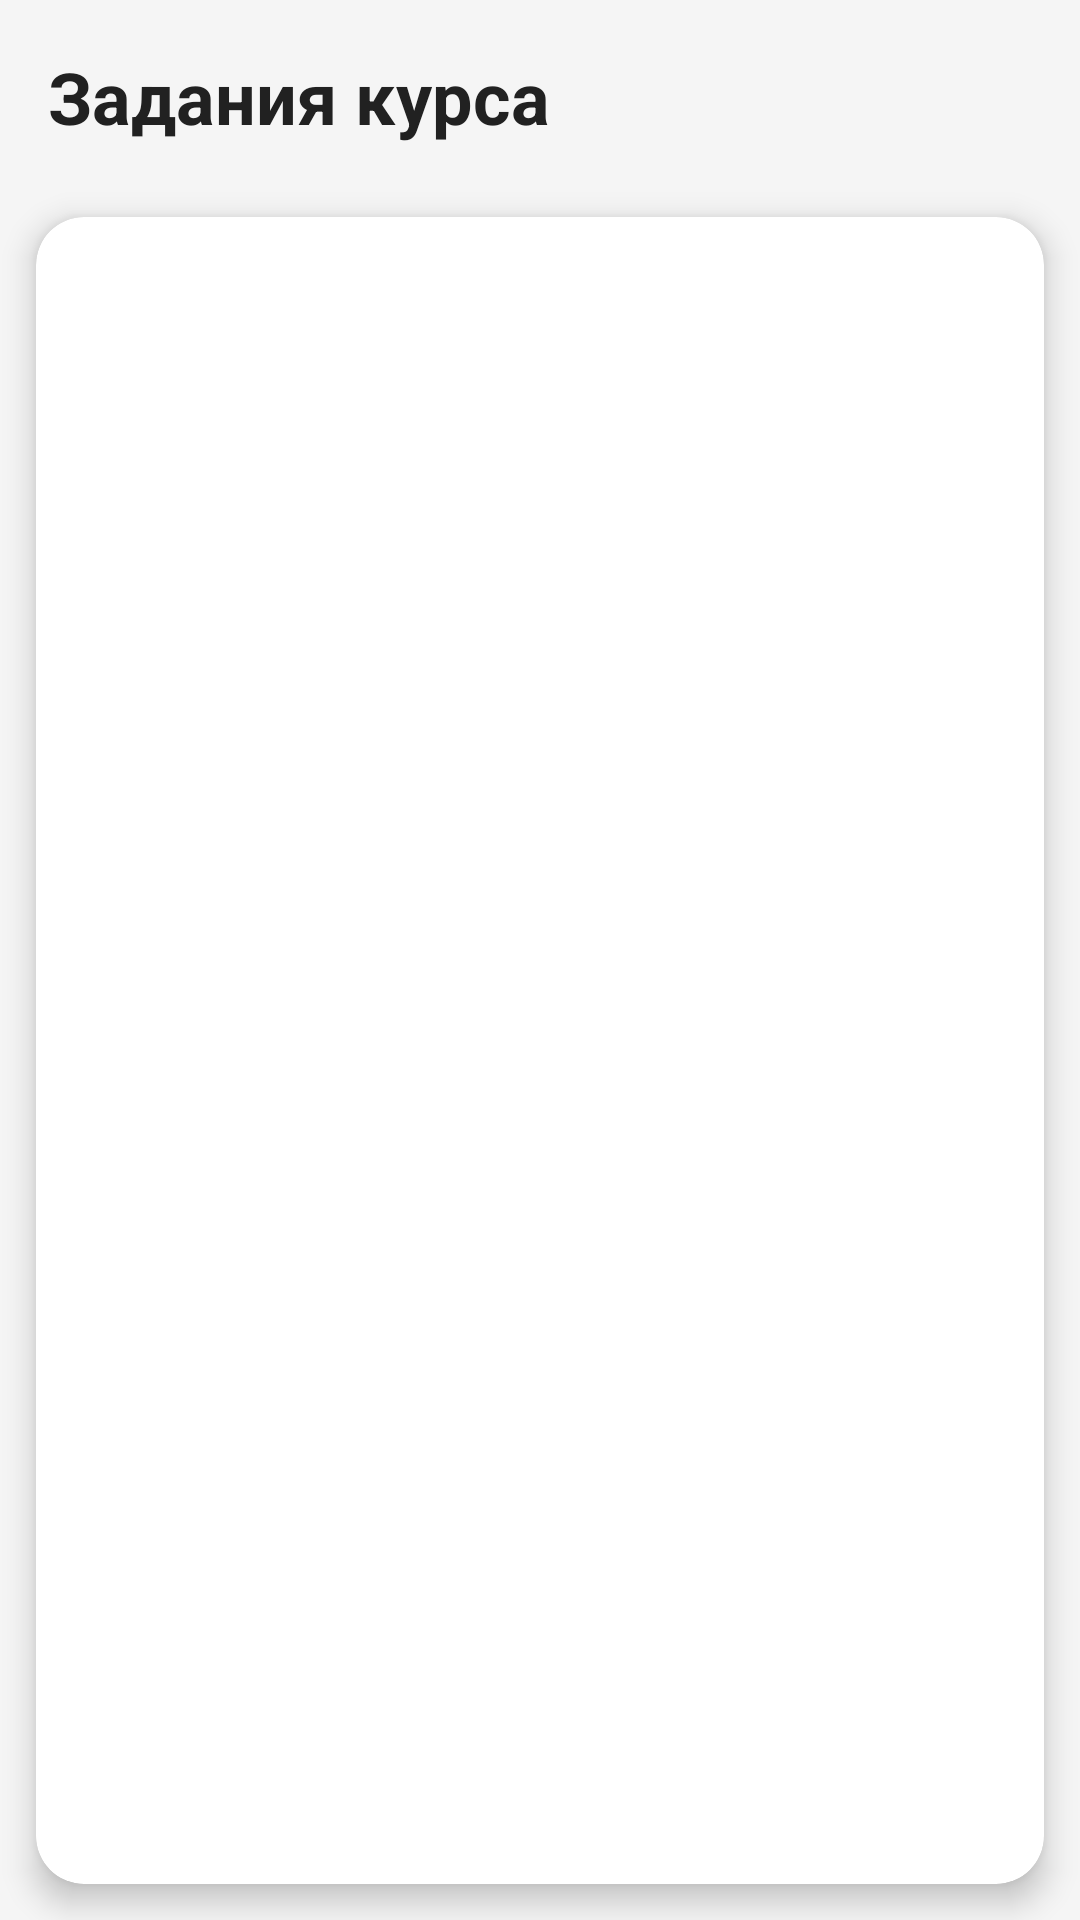

Android layout source for this screen:
<!-- AndroidManifest.xml: application theme Theme.CanvasApplicatioon -->
<!-- res/layout/activity_student_course_detail.xml -->
<?xml version="1.0" encoding="utf-8"?>
<androidx.constraintlayout.widget.ConstraintLayout
    xmlns:android="http://schemas.android.com/apk/res/android"
    xmlns:app="http://schemas.android.com/apk/res-auto"
    android:layout_width="match_parent"
    android:layout_height="match_parent"
    android:background="#F5F5F5">

    <TextView
        android:id="@+id/tvCourseTitle"
        android:layout_width="0dp"
        android:layout_height="wrap_content"
        android:text="Задания курса"
        android:textSize="24sp"
        android:textStyle="bold"
        android:textColor="#212121"
        android:padding="16dp"
        app:layout_constraintTop_toTopOf="parent"
        app:layout_constraintStart_toStartOf="parent"
        app:layout_constraintEnd_toEndOf="parent"/>

    <androidx.cardview.widget.CardView
        android:layout_width="0dp"
        android:layout_height="0dp"
        android:layout_marginHorizontal="12dp"
        android:layout_marginTop="8dp"
        android:layout_marginBottom="12dp"
        app:cardElevation="6dp"
        app:cardCornerRadius="16dp"
        app:cardBackgroundColor="#FFFFFF"
        app:layout_constraintTop_toBottomOf="@id/tvCourseTitle"
        app:layout_constraintBottom_toBottomOf="parent"
        app:layout_constraintStart_toStartOf="parent"
        app:layout_constraintEnd_toEndOf="parent">

        <androidx.recyclerview.widget.RecyclerView
            android:id="@+id/recyclerView"
            android:layout_width="match_parent"
            android:layout_height="match_parent"
            android:padding="8dp" />
    </androidx.cardview.widget.CardView>

</androidx.constraintlayout.widget.ConstraintLayout>
<!-- resources referenced by this layout -->
<resources>
  <style name="Theme.CanvasApplicatioon" parent="Base.Theme.CanvasApplicatioon" />
  <style name="Base.Theme.CanvasApplicatioon" parent="Theme.Material3.DayNight.NoActionBar">
          
          
      </style>
</resources>
